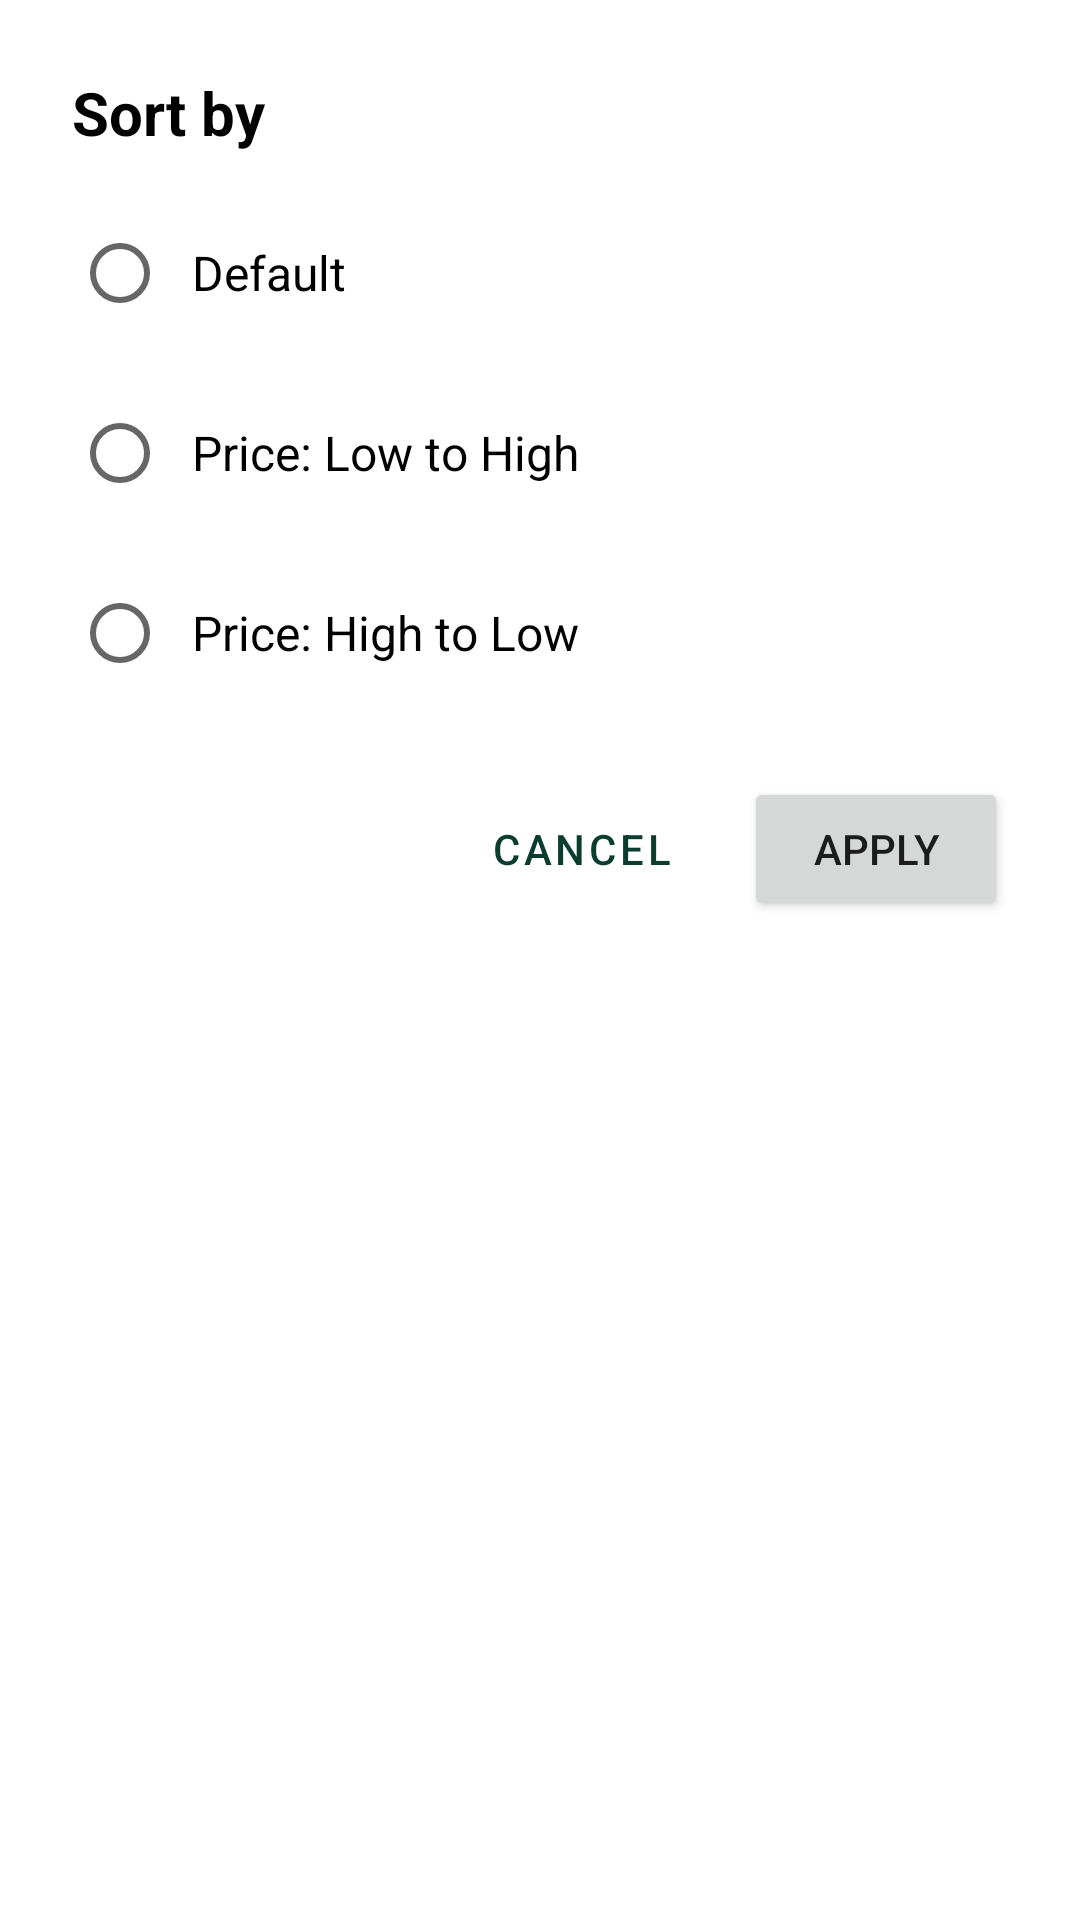

The Android layout XML behind this screen, and the referenced resources:
<!-- AndroidManifest.xml: application theme Theme.The3S -->
<!-- res/layout/dialog_sort.xml -->
<?xml version="1.0" encoding="utf-8"?>
<LinearLayout xmlns:android="http://schemas.android.com/apk/res/android"
    android:layout_width="match_parent"
    android:layout_height="wrap_content"
    android:orientation="vertical"
    android:padding="24dp"
    android:background="@drawable/dialog_background">

    <TextView
        android:layout_width="wrap_content"
        android:layout_height="wrap_content"
        android:text="Sort by"
        android:textSize="20sp"
        android:textStyle="bold"
        android:textColor="@android:color/black"
        android:layout_marginBottom="16dp"/>

    <RadioGroup
        android:id="@+id/sort_radio_group"
        android:layout_width="match_parent"
        android:layout_height="wrap_content">

        <RadioButton
            android:id="@+id/radio_default"
            android:layout_width="match_parent"
            android:layout_height="wrap_content"
            android:text="Default"
            android:textSize="16sp"
            android:paddingStart="8dp"
            android:paddingEnd="8dp"
            android:layout_marginBottom="12dp"/>

        <RadioButton
            android:id="@+id/radio_low_to_high"
            android:layout_width="match_parent"
            android:layout_height="wrap_content"
            android:text="Price: Low to High"
            android:textSize="16sp"
            android:paddingStart="8dp"
            android:paddingEnd="8dp"
            android:layout_marginBottom="12dp"/>

        <RadioButton
            android:id="@+id/radio_high_to_low"
            android:layout_width="match_parent"
            android:layout_height="wrap_content"
            android:text="Price: High to Low"
            android:textSize="16sp"
            android:paddingStart="8dp"
            android:paddingEnd="8dp"/>
    </RadioGroup>

    <LinearLayout
        android:layout_width="match_parent"
        android:layout_height="wrap_content"
        android:orientation="horizontal"
        android:layout_marginTop="24dp"
        android:gravity="end">

        <Button
            android:id="@+id/cancel_sort_button"
            style="?attr/materialButtonOutlinedStyle"
            android:layout_width="wrap_content"
            android:layout_height="wrap_content"
            android:text="Cancel"
            android:layout_marginEnd="8dp"/>

        <Button
            android:id="@+id/apply_sort_button"
            android:layout_width="wrap_content"
            android:layout_height="wrap_content"
            android:text="Apply"/>
    </LinearLayout>

</LinearLayout>
<!-- resources referenced by this layout -->
<resources>
  <style name="Theme.The3S" parent="Theme.MaterialComponents.Light.NoActionBar">
          <item name="android:windowOptOutEdgeToEdgeEnforcement" tools:ignore="NewApi">true</item>
          
          <item name="colorPrimary">@color/primaryColor</item>
          <item name="colorPrimaryVariant">@color/primaryDark</item>
          <item name="colorOnPrimary">@color/white</item>
          
          <item name="colorSecondary">#2A9070</item>
          <item name="colorSecondaryVariant">#1F7A5E</item>
          <item name="colorOnSecondary">@color/white</item>
          
          <item name="android:statusBarColor">?attr/colorPrimaryVariant</item>
          
      </style>
  <color name="primaryColor">#0B3D2E</color>
  <color name="primaryDark">#072A20</color>
  <color name="white">#FFFFFFFF</color>
</resources>
